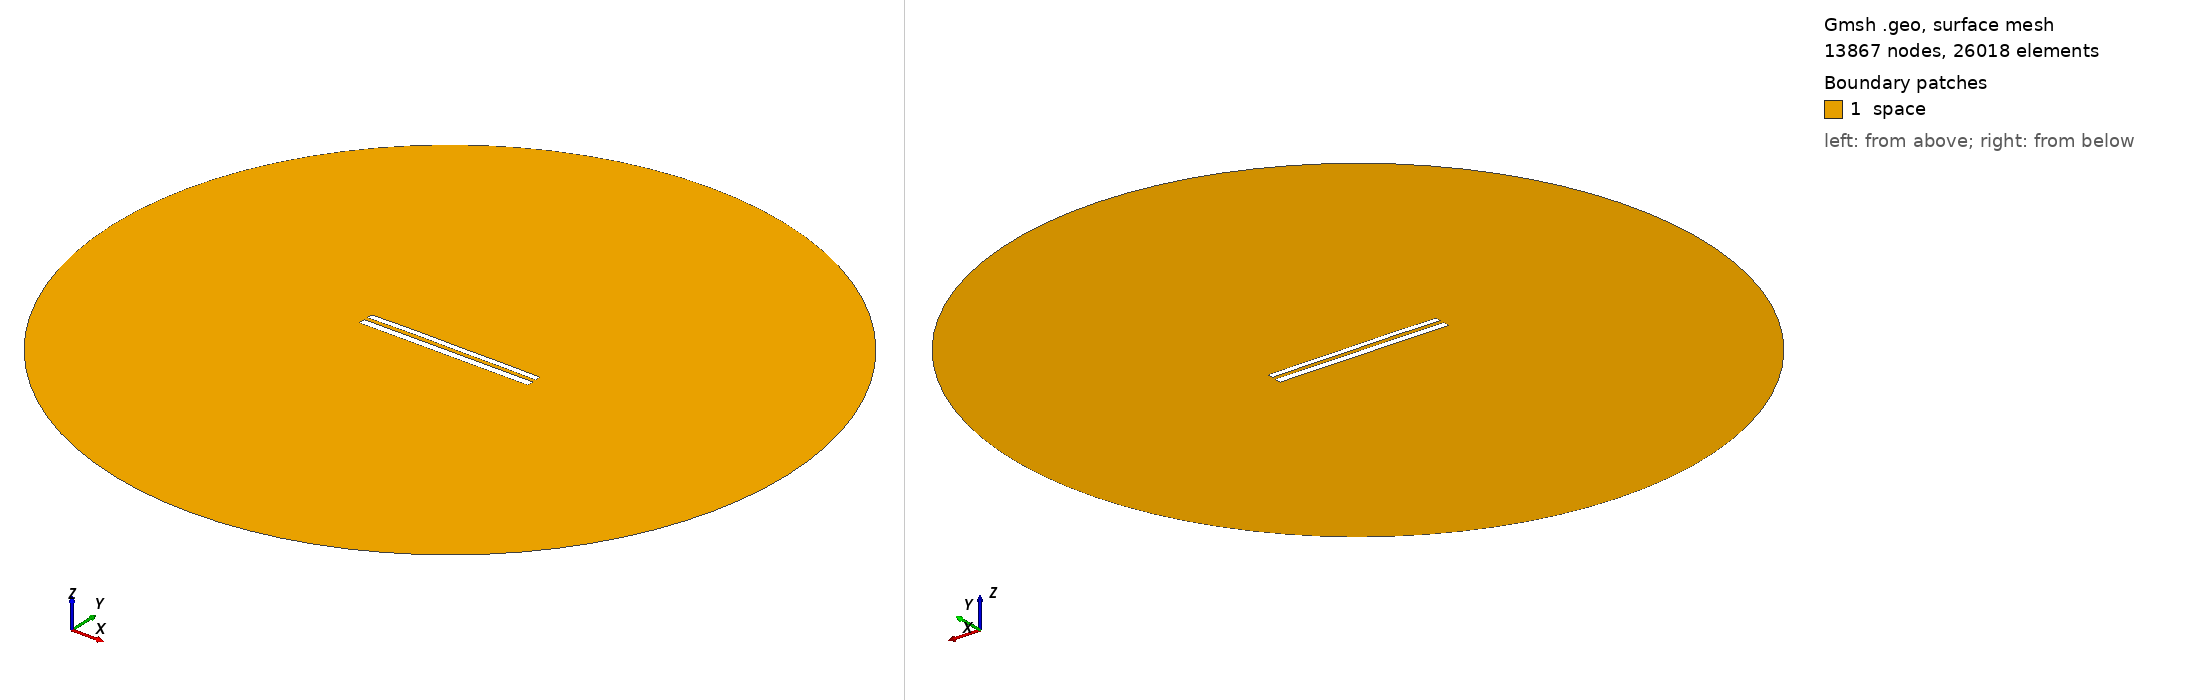

Gmsh geometry script, surface-meshed: 13867 nodes, 26018 surface elements. Boundary patches (legend numbers): 1 space. Left view from above one corner, right view from below the opposite corner. Legend entries are the model's physical surfaces. The drawing asked Gmsh for element sizes between 1% and 20% of the model's largest extent; the script's own settings can give other sizes.

=== 8619.geo (drawn) ===
//---------------------------------------
// Geometry kernel
//---------------------------------------

SetFactory("OpenCASCADE");



//---------------------------------------
// Parameters of the geometry
//---------------------------------------

// Overetch of the upper plate
overetch = 0.25;

// Distance between the plates
distance = 2.25;

// Discretization over the x axis (for the deformation)
nx = 50; 

// Length of the plate
L = 100 - overetch; 

// Number of modes
n = 4; 

// 1st mode coefficient
coeff(1) = 0.07499999999999998;
beta(1) = 0.596864 * 3.1415926535 / L;

// 2nd mode coefficient
coeff(2) = 0.15;
beta(2) = 1.49418 * 3.1415926535 / L;

// 3rd mode coefficient
coeff(3) = 0.07499999999999998;
beta(3) = 2.50025 * 3.1415926535 / L;

// 4th mode coefficient
coeff(4) = 0.07499999999999998;
beta(4) = 3.49999 * 3.1415926535 / L;



//---------------------------------------
// Upper plate (deformed rectangle)
//---------------------------------------

// Coordiantes of the upper plate
xmin = -50;
xmax = 50 - overetch;

// Height of the upper plate
yheight = 4 - 2 * overetch;

// Indexes of the points
UpperID[] = {};
LowerID[] = {};
LeftID[] = {};
RightID[] = {};

// Point index
p = 1;

// Horizontal edges
For i In {1:nx}
    x = xmin + (i-1)*(xmax - xmin)/(nx-1);

    y_bottom = distance / 2 + overetch;
    For j In {1:n}
        C = (Cosh(beta(j)*L) + Cos(beta(j)*L)) / (Sinh(beta(j)*L) + Sin(beta(j)*L));
        y_bottom  = y_bottom + coeff(j) * (Cosh(beta(j)*(x+50)) - Cos(beta(j)*(x+50)) - C * (Sinh(beta(j)*(x+50)) - Sin(beta(j)*(x+50))));
    EndFor

    y_top = y_bottom + yheight;

    Point(p) = {x, y_top, 0, 1.0};
    UpperID[i] = p;
    p = p + 1;

    Point(p) = {x, y_bottom, 0, 1.0};
    LowerID[i] = p;
    p = p + 1;
EndFor

// Create point lists
UpperPts[] = {}; LowerPts[] = {};
For i In {1:nx}
  UpperPts[] += {UpperID[i]};
  LowerPts[] += {LowerID[i]};
EndFor

// Build splines
Spline(1) = {UpperPts[]};
Spline(2) = {LowerPts[]};
Line(3) = {LowerPts[nx-1], UpperPts[nx-1]};
Line(4) = {LowerPts[0], UpperPts[0]};

// Build the plane surface
Curve Loop(1) = {2, 3, -1, -4};
Plane Surface(1) = {1};



//---------------------------------------
// Lower plate (rectangle)
//---------------------------------------

// Vertices
Point(1001) = {-50, -1, 0, 1.0};
Point(1002) = { 50, -1, 0, 1.0};
Point(1003) = { 50,  -5, 0, 1.0};
Point(1004) = {-50,  -5, 0, 1.0};

// Edges
Line(5) = {1001, 1002};
Line(6) = {1002, 1003};
Line(7) = {1003, 1004};
Line(8) = {1004, 1001};

// Plane surface
Line Loop(2) = {5, 6, 7, 8};
Plane Surface(2) = {2}; 



//---------------------------------------
// Outer (fictious) boundary
//---------------------------------------

// Points
Point(1005) = {0, 0, 0};       // Center
Point(1006) = {200, 0, 0};     // Start point
Point(1007) = {0, 200, 0};     // 90 degrees
Point(1008) = {-200, 0, 0};    // 180 degrees
Point(1009) = {0, -200, 0};    // 270 degrees

// Circle arcs (each needs start, center, end)
Circle(9) = {1006, 1005, 1007};
Circle(10) = {1007, 1005, 1008};
Circle(11) = {1008, 1005, 1009};
Circle(12) = {1009, 1005, 1006};

// Plane surface for the entire domain
Curve Loop(3) = {9, 10, 11, 12};
Surface(3) = {3};

// Subtract the plates from the whole domain to obtain the actual domain where we want to solve the equations
BooleanDifference{ Surface{3}; Delete; }{ Surface{1}; Surface{2}; Delete; }




//---------------------------------------
// Transfinite Lines/Curves
//---------------------------------------

// Set the number of points on the boundaries
r = 7;

// Plates
Transfinite Curve {1, 2} = 50*r Using Progression 1;
Transfinite Curve {3, 4} = 2*r Using Progression 1;
Transfinite Line {5, 7} = 50*r Using Progression 1;
Transfinite Line {6, 8} = 2*r Using Progression 1;

// Outer boundary
Transfinite Line {9, 10, 11, 12} = 20 Using Progression 1;



//---------------------------------------
// Physical groups
//---------------------------------------                

// Physical curves (boundaries)
Physical Line("force_segment", 10) = {2};
Physical Line("upper_plate", 11) = {1, 3, 4};
Physical Line("lower_plate", 12) = {5, 6, 7, 8};
Physical Line("boundary", 20) = {9, 10, 11, 12};

// Physical Surfaces
Physical Surface("space", 30) = {3};



//---------------------------------------
// 6. Generate the Mesh
//---------------------------------------

// 2D mesh generation
Mesh 2;
